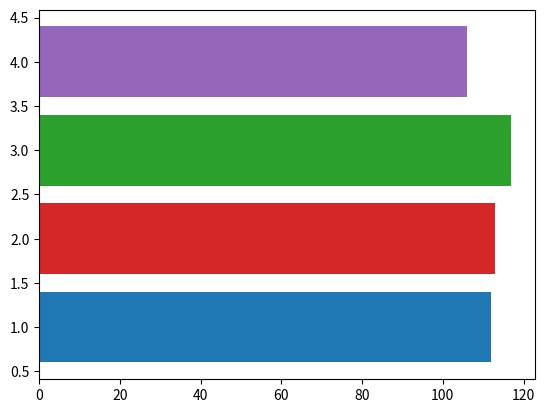

Reproduce this figure in Python.
import matplotlib.pyplot as plt
import numpy as np

import matplotlib.animation as animation


def animate_solution(solution):
    fig, ax = plt.subplots()
    container = ax.plot(x, data, color=colors)

if __name__ == '__main__':
    fig, ax = plt.subplots()
    rng = np.random.default_rng(19680801)
    data = np.array([20, 20, 20, 20])
    x = np.array([1, 2, 3, 4])

    artists = []
    colors = ['tab:blue', 'tab:red', 'tab:green', 'tab:purple']
    for i in range(20):
        data += rng.integers(low=0, high=10, size=data.shape)
        container = ax.barh(x, data, color=colors)
        artists.append(container)


    ani = animation.ArtistAnimation(fig=fig, artists=artists, interval=400)
    plt.show()